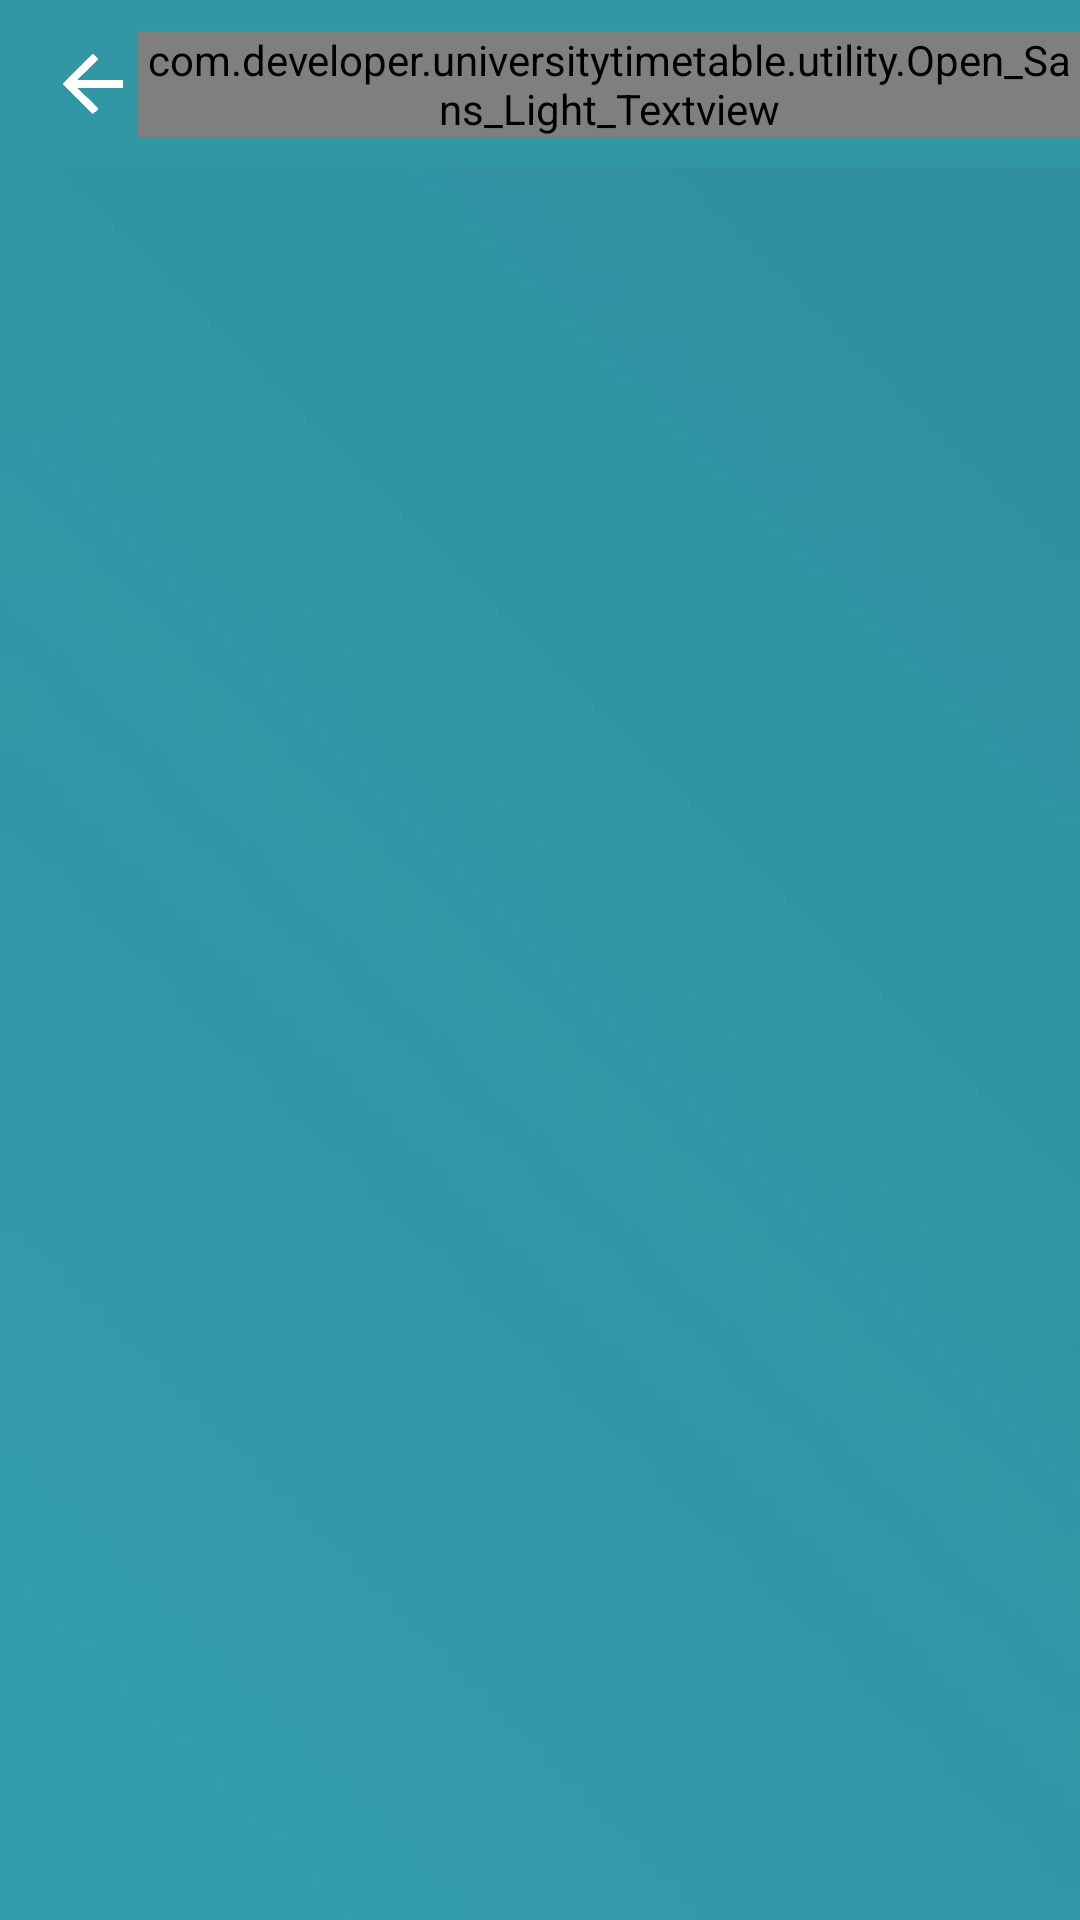

This screen was rendered from an Android layout file. Write that file and the resources it references.
<!-- AndroidManifest.xml: application theme AppTheme -->
<!-- res/layout/activity_today__classes.xml -->
<RelativeLayout xmlns:android="http://schemas.android.com/apk/res/android"
    xmlns:tools="http://schemas.android.com/tools"
    android:layout_width="match_parent"
    android:layout_height="match_parent"
    android:background="@drawable/splash"
    tools:context="com.developer.universitytimetable.Upcoming_Task" >

    <android.support.v7.widget.Toolbar
        android:id="@+id/my_awesome_toolbar"
        android:layout_width="match_parent"
        android:layout_height="wrap_content"
        android:background="?attr/colorPrimary"
        android:minHeight="?attr/actionBarSize" >

       <ImageView
            android:id="@+id/back"
            android:layout_width="30dp"
            android:layout_height="30dp"
            android:layout_centerVertical="true"
            android:layout_marginLeft="10dp"
            android:padding="5dp"
            android:paddingBottom="5dp"
            android:paddingRight="5dp"
            android:src="@drawable/back_btn" />
        <com.developer.universitytimetable.utility.Open_Sans_Light_Textview
            android:id="@+id/toolbar_title"
            android:layout_width="wrap_content"
            android:layout_height="wrap_content"
            android:layout_gravity="center"
            android:text="Today Classes"
            android:textColor="@color/text_color"
            android:textSize="20sp" />
    </android.support.v7.widget.Toolbar>

    <ListView
        android:id="@+id/list"
        android:layout_width="match_parent"
        android:layout_height="match_parent"
        android:layout_below="@id/my_awesome_toolbar"
        android:dividerHeight="2dp" >
    </ListView>

</RelativeLayout>
<!-- resources referenced by this layout -->
<resources>
  <color name="text_color">#FFFFFF</color>
  <!-- drawable back_btn: png bitmap (drawable-hdpi, 1015 bytes) -->
  <!-- drawable splash: jpg bitmap (drawable-hdpi, 7520 bytes) -->
  <style name="AppTheme" parent="AppTheme.Base" />
  <style name="AppTheme.Base" parent="Theme.AppCompat.Light">
          <item name="windowActionBar">false</item>
        
          
  
          
          <item name="colorPrimary">@color/colorPrimary</item>
  
          
          <item name="colorPrimaryDark">@color/colorPrimaryDark</item>
  
          
          <item name="colorAccent">@color/colorAccent</item>
  
          
      </style>
  <color name="colorPrimary">#3197A5</color>
  <color name="colorPrimaryDark">#3197A5</color>
  <color name="colorAccent">#FFFFFF</color>
</resources>
